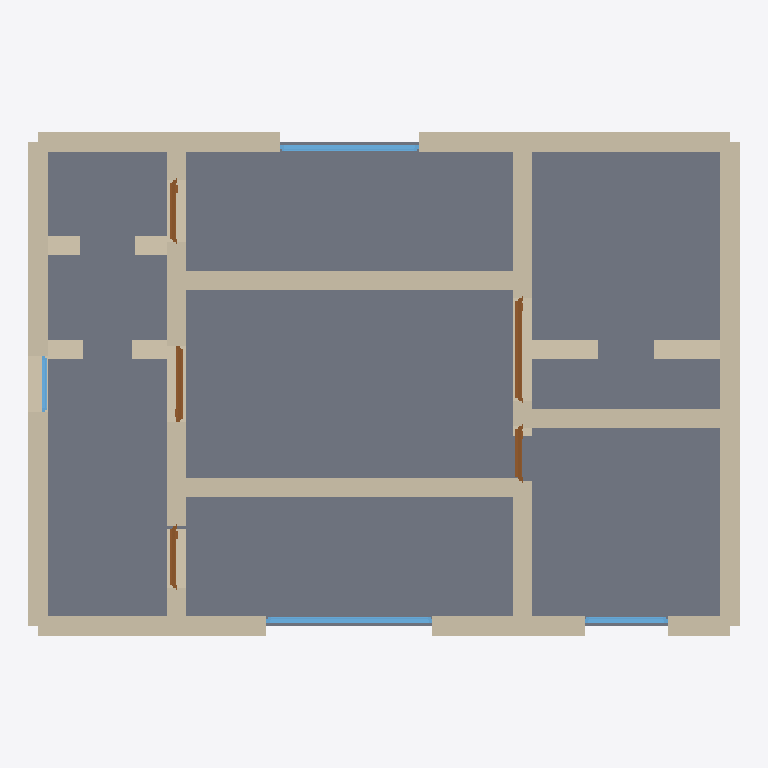
Plan cut of the same IFC building model at storey 'OG' (level 2.70 m, cut at 4.10 m), seen from above with north up, elements coloured by IFC class: 35 walls (beige), 5 doors (brown), 4 windows (light blue), 1 slab (grey). Cut surfaces are drawn darker.
Extent 10.3 m × 7.3 m × 5.6 m (x, y, z). Storeys (2): EG at 0.00 m; OG at 2.70 m. Elements (69): 46 IfcWall, 12 IfcDoor, 9 IfcWindow, 2 IfcSlab.

HEADER;
FILE_DESCRIPTION(('ViewDefinition[DesignTransferView]'),'2;1');
FILE_NAME('/dev/null','2026-05-05T14:14:18+05:30',(''),(''),'IfcOpenShell 0.8.5','IfcOpenShell 0.8.5','Nobody');
FILE_SCHEMA(('IFC4'));
ENDSEC;
DATA;
#1=IFCPROJECT('3BcBLYkQf9Nhy6ZlbtTNv3',$,'A Stuttgart-Süd 3-Zimmer Maisonette — two-floor apartment wi',$,$,$,$,(#10),#5);
#12=IFCSITE('3_vz0dSln4ZBPvRHMPgUIf',$,'Site',$,$,$,$,$,$,$,$,$,$,$);
#13=IFCBUILDING('1XndZg9Wb7GB7JouU5J1Hw',$,'Building',$,$,$,$,$,$,$,$,$);
#16=IFCBUILDINGSTOREY('3Mik6g1TPFVgdh4gQSm6ow',$,'EG',$,$,#22,$,$,$,$);
#1575=IFCBUILDINGSTOREY('16PSLm8wb3s84GPhjH279z',$,'OG',$,$,#1580,$,$,$,$);
#2890=IFCSLAB('0FT86Oih5BGOfFqxrDhQ48',$,'Floor',$,$,#2907,#2902,$,.FLOOR.);
#1648=IFCWALL('3vTGSpQUbB19nWdEknAM84',$,'Exterior Wall',$,$,#1669,#1664,$,$);
#1868=IFCWALL('1F542vhu9DYvZqBR$mHX0r',$,'Interior Wall',$,$,#1889,#1884,$,$);
#1758=IFCWALL('3HZhpiL1rAtg8PMw3sdNUq',$,'Interior Wall',$,$,#1779,#1774,$,$);
#1670=IFCWALL('3RYf5d_tf7lA8NqxPBVC$o',$,'Exterior Wall',$,$,#1691,#1686,$,$);
#1692=IFCWALL('3dn1DSoPnCoQX4FKcJYJD2',$,'Exterior Wall',$,$,#1713,#1708,$,$);
#1581=IFCWALL('1Qzb5HNKD6v9$o_BuJDMpM',$,'Exterior Wall',$,$,#1603,#1597,$,$);
#1714=IFCWALL('0aT6kieI540vrXO83w84aK',$,'Exterior Wall',$,$,#1735,#1730,$,$);
#1736=IFCWALL('2wagWe8BX5HQPdv2qddoV2',$,'Exterior Wall',$,$,#1757,#1752,$,$);
#2066=IFCWALL('2_YkoyByz5_v$hwx81FIna',$,'Interior Wall',$,$,#2087,#2082,$,$);
#1604=IFCWALL('1JH$WkrLj9IQqaVmhl7t5X',$,'Exterior Wall',$,$,#1625,#1620,$,$);
#2022=IFCWALL('3ErjUbG4v5FwRn5cd89Isr',$,'Interior Wall',$,$,#2043,#2038,$,$);
#2044=IFCWALL('0WQB64WM50hvjz6RLnhgOP',$,'Interior Wall',$,$,#2065,#2060,$,$);
#508=IFCWALL('2rKMnyVnrEkesgPkM0RKi7',$,'Interior Wall',$,$,#529,#524,$,$);
#486=IFCWALL('314epof0jDoB0uDgQVdnXf',$,'Interior Wall',$,$,#507,#502,$,$);
#1626=IFCWALL('0lNHyqypLBJ8fhhjJE1KGZ',$,'Exterior Wall',$,$,#1647,#1642,$,$);
#1890=IFCWALL('3_Srasqrb81RuTV11AmhRd',$,'Interior Wall',$,$,#1911,#1906,$,$);
#1912=IFCWALL('1fHxj85Xb5yvg7xIjLH7N$',$,'Interior Wall',$,$,#1933,#1928,$,$);
#2513=IFCWINDOW('3sGMf7kYf8sROlwyMwiqJo',$,'Window',$,$,#2567,#2562,$,1.2,2.4,$,$,$);
#178=IFCWALL('078Y6AeyH3MOxAMneuqYKL',$,'Exterior Wall',$,$,#199,#194,$,$);
#2568=IFCWINDOW('0QiI4KfjjDVvE3qTkIWpRU',$,'Window',$,$,#2622,#2617,$,1.2,2.0,$,$,$);
#244=IFCWALL('1uZ_MTUdn408mvaeex36t$',$,'Interior Wall',$,$,#265,#260,$,$);
#376=IFCWALL('0CbUf92gT6COxjvKMjnUUc',$,'Interior Wall',$,$,#397,#392,$,$);
#266=IFCWALL('1dDAbWX8HCQwu859CGXjlY',$,'Interior Wall',$,$,#287,#282,$,$);
#222=IFCWALL('3b6WjqhLr7nwh_$sbuaVnT',$,'Interior Wall',$,$,#243,#238,$,$);
#2428=IFCDOOR('1TS3$WLrHE5xRLuocdRFa1',$,'Door',$,$,#2512,#2507,$,2.1,1.5,$,$,$);
#420=IFCWALL('3ZMGeH7trEkOVDiNxg2tRk',$,'Interior Wall',$,$,#441,#436,$,$);
#288=IFCWALL('39K1pvX3D5yvJmqoRGJBWo',$,'Interior Wall',$,$,#309,#304,$,$);
#332=IFCWALL('30SLkNK0P7SQheA4bC4n65',$,'Interior Wall',$,$,#353,#348,$,$);
#1956=IFCWALL('0N6byu3751pBgr7Eqnwsp5',$,'Interior Wall',$,$,#1977,#1972,$,$);
#1978=IFCWALL('0aZOGmvMTBl8yPnsFz__q7',$,'Interior Wall',$,$,#1999,#1994,$,$);
#354=IFCWALL('1W397M6p156RcGvt_nGJIv',$,'Interior Wall',$,$,#375,#370,$,$);
#442=IFCWALL('20TppT$Kv4mQe70xr3tmOM',$,'Interior Wall',$,$,#463,#458,$,$);
#1934=IFCWALL('0kjHdNiPb6ofbjtOeBxIRE',$,'Interior Wall',$,$,#1955,#1950,$,$);
#2000=IFCWALL('2$21Qrd3HB2Q5KEw0I_4VU',$,'Interior Wall',$,$,#2021,#2016,$,$);
#2088=IFCDOOR('09OS4QZXf0BPchgRu1Zlap',$,'Door',$,$,#2172,#2167,$,2.1,1.1,$,$,$);
#2623=IFCWINDOW('36wloT6rvC69jUcYMDkaEE',$,'Window',$,$,#2677,#2672,$,1.2,1.2,$,$,$);
#2173=IFCDOOR('2RqTjZAUr8DxlY4W1Q55Mi',$,'Door',$,$,#2257,#2252,$,2.1,0.9,$,$,$);
#2258=IFCDOOR('1a7gFE_DnC78wTDGnIh09A',$,'Door',$,$,#2342,#2337,$,2.1,0.9,$,$,$);
#2343=IFCDOOR('1YdyQdjwv5cenGdp2zBTie',$,'Door',$,$,#2427,#2422,$,2.1,0.8,$,$,$);
#1824=IFCWALL('0kOsICNrj6SBiH2acrW7mv',$,'Interior Wall',$,$,#1845,#1840,$,$);
#2678=IFCWINDOW('0r8SWs3cH7yA7gjJAT_upO',$,'Window',$,$,#2732,#2727,$,1.2,0.8,$,$,$);
#1846=IFCWALL('1UbhRaAfb2oON_hvq_2bVN',$,'Interior Wall',$,$,#1867,#1862,$,$);
#1802=IFCWALL('2wQNDg6_5CxAhYgE3ME$rK',$,'Interior Wall',$,$,#1823,#1818,$,$);
#1780=IFCWALL('2R4rWjI1b4ZBoEtDSGASay',$,'Interior Wall',$,$,#1801,#1796,$,$);
ENDSEC;
